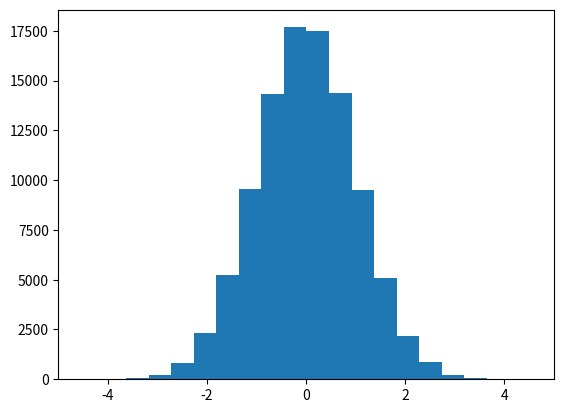

This figure's Python source:
import pandas as pd
import numpy as np

# 'MS' = month start
dates = pd.date_range(start='1/1/2018', end='1/08/2020', freq='MS')
dates = pd.date_range(start='20180101', end='20200801', freq='MS')

dates = pd.date_range('1/1/2000', periods=8)

df = pd.DataFrame(np.random.randn(8, 4), index=dates, columns=['A', 'B', 'C', 'D'])

import matplotlib.pyplot as plt
import numpy as np
from matplotlib import colors
from matplotlib.ticker import PercentFormatter

# Create a random number generator with a fixed seed for reproducibility
rng = np.random.default_rng(19680801)

N_points = 100000
n_bins = 20

dist1 = rng.standard_normal(N_points)

plt.figure()

plt.hist(dist1, bins=n_bins)
plt.show(block=False)


'''
# Generate two normal distributions
dist1 = rng.standard_normal(N_points)
dist2 = 0.4 * rng.standard_normal(N_points) + 5

fig, axs = plt.subplots(1, 2, sharey=True, tight_layout=True)

# We can set the number of bins with the *bins* keyword argument.
axs[0].hist(dist1, bins=n_bins)
axs[1].hist(dist2, bins=n_bins)

plt.show(block=False)
'''